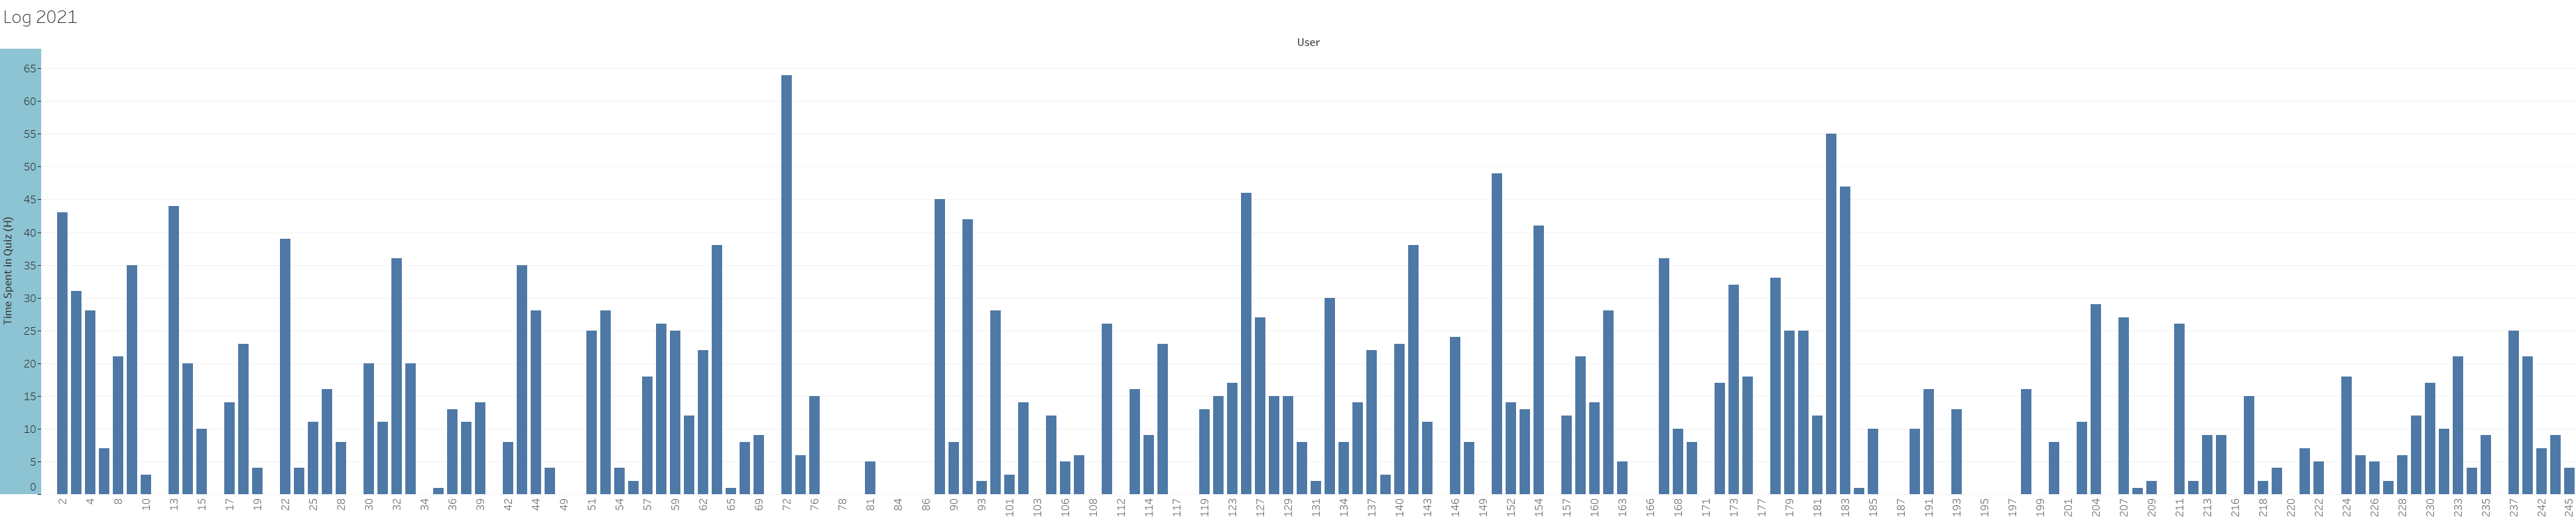

The table this chart was drawn from, first rows:
User; Time_Quiz
1; 0
2; 43
3; 31
4; 28
6; 7
8; 21
9; 35
10; 3
11; 0
13; 44
14; 20
15; 10
16; 0
17; 14
18; 23
19; 4
20; 0
22; 39
23; 4
25; 11
27; 16
28; 8
29; 0
30; 20
31; 11
32; 36
33; 20
34; 0
35; 1
36; 13
38; 11
39; 14
41; 0
42; 8
43; 35
44; 28
45; 4
49; 0
50; 0
51; 25
53; 28
54; 4
55; 2
57; 18
58; 26
59; 25
60; 12
62; 22
63; 38
65; 1
67; 8
69; 9
70; 0
72; 64
73; 6
76; 15
77; 0
78; 0
79; 0
81; 5
... 122 more rows
